The GitHub repository acele-happy/Summative_MLOP contains a labelled image folder "data" with 5 categories: daisy, dandelion, roses, sunflowers, tulips. Examples follow, each with its label.

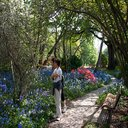
Label: tulips

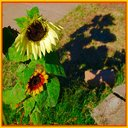
Label: sunflowers

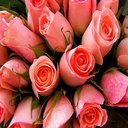
Label: roses

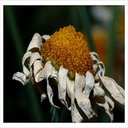
Label: daisy

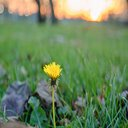
Label: dandelion

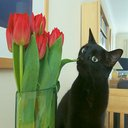
Label: tulips
